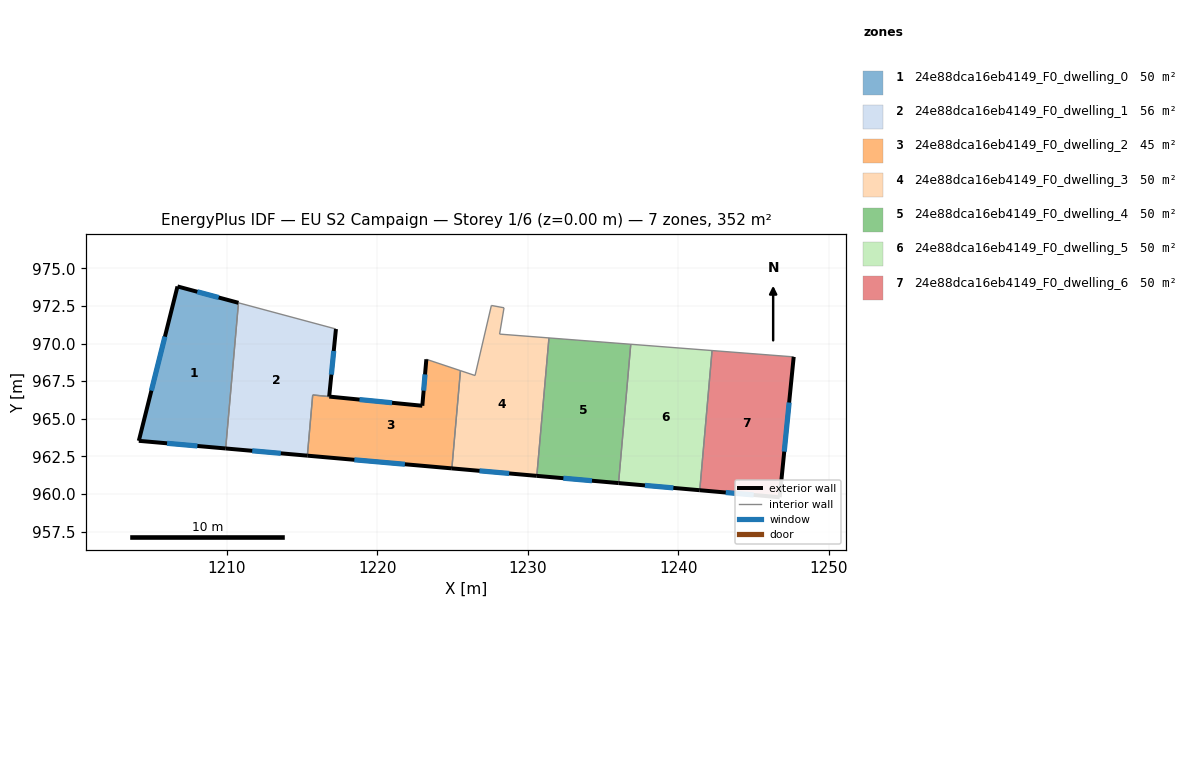
=== STOREY PLAN SPEC (per zone: floor XY polygon, exterior-wall plan segments, windows/doors) ===
zone 1: 24e88dca16eb4149_F0_dwelling_0  (50.3 m²)
  floor: (1210.78, 972.71) (1209.93, 963.03) (1204.16, 963.54) (1206.73, 973.80)
  exterior wall: (1204.16, 963.54) – (1209.93, 963.03)  [5.8 m]
    window: (1206.04, 963.37) – (1208.06, 963.19)  [2.1 m²]
  exterior wall: (1206.73, 973.80) – (1204.16, 963.54)  [10.6 m]
    window: (1205.90, 970.46) – (1205.00, 966.87)  [3.9 m²]
  exterior wall: (1210.78, 972.71) – (1206.73, 973.80)  [4.2 m]
    window: (1209.47, 973.06) – (1208.05, 973.44)  [1.5 m²]
  interior walls: 1
zone 2: 24e88dca16eb4149_F0_dwelling_1  (55.5 m²)
  floor: (1217.26, 970.97) (1216.81, 966.48) (1215.72, 966.58) (1215.36, 962.55) (1209.93, 963.03) (1210.78, 972.71)
  exterior wall: (1216.81, 966.48) – (1217.26, 970.97)  [4.5 m]
    window: (1216.96, 967.94) – (1217.11, 969.51)  [1.7 m²]
  exterior wall: (1209.93, 963.03) – (1215.36, 962.55)  [5.5 m]
    window: (1211.70, 962.87) – (1213.60, 962.71)  [2.0 m²]
  interior walls: 4
zone 3: 24e88dca16eb4149_F0_dwelling_2  (45.1 m²)
  floor: (1225.54, 968.20) (1224.96, 961.70) (1215.36, 962.55) (1215.72, 966.58) (1223.00, 965.87) (1223.27, 968.96)
  exterior wall: (1215.36, 962.55) – (1224.96, 961.70)  [9.6 m]
    window: (1218.48, 962.27) – (1221.84, 961.98)  [3.5 m²]
  exterior wall: (1223.00, 965.87) – (1216.82, 966.47)  [6.2 m]
    window: (1220.99, 966.06) – (1218.83, 966.28)  [2.3 m²]
  exterior wall: (1223.27, 968.96) – (1223.00, 965.87)  [3.1 m]
    window: (1223.18, 967.95) – (1223.09, 966.87)  [1.1 m²]
  interior walls: 4
zone 4: 24e88dca16eb4149_F0_dwelling_3  (50.3 m²)
  floor: (1231.42, 970.37) (1230.61, 961.21) (1224.96, 961.70) (1225.54, 968.20) (1226.51, 967.88) (1227.59, 972.53) (1228.43, 972.38) (1228.14, 970.63)
  exterior wall: (1224.96, 961.70) – (1230.61, 961.21)  [5.7 m]
    window: (1226.80, 961.54) – (1228.77, 961.37)  [2.1 m²]
  interior walls: 7
zone 5: 24e88dca16eb4149_F0_dwelling_4  (50.3 m²)
  floor: (1236.85, 969.95) (1236.04, 960.73) (1230.61, 961.21) (1231.42, 970.37)
  exterior wall: (1230.61, 961.21) – (1236.04, 960.73)  [5.5 m]
    window: (1232.38, 961.05) – (1234.27, 960.88)  [2.0 m²]
  interior walls: 3
zone 6: 24e88dca16eb4149_F0_dwelling_5  (50.3 m²)
  floor: (1242.26, 969.54) (1241.44, 960.25) (1236.04, 960.73) (1236.85, 969.95)
  exterior wall: (1236.04, 960.73) – (1241.44, 960.25)  [5.4 m]
    window: (1237.80, 960.57) – (1239.68, 960.41)  [2.0 m²]
  interior walls: 3
zone 7: 24e88dca16eb4149_F0_dwelling_6  (50.3 m²)
  floor: (1247.68, 969.12) (1246.75, 959.79) (1241.44, 960.25) (1242.26, 969.54)
  exterior wall: (1246.75, 959.79) – (1247.68, 969.12)  [9.4 m]
    window: (1247.05, 962.82) – (1247.38, 966.08)  [3.4 m²]
  exterior wall: (1241.44, 960.25) – (1246.75, 959.79)  [5.3 m]
    window: (1243.17, 960.10) – (1245.02, 959.94)  [2.0 m²]
  interior walls: 2

=== DERIVED (storey summary) ===
Building: EU S2 Campaign
Storey: 1 of 6  (floor level z = 0.00 m)
Storey gross floor area: 352.4 m²
Zones on this storey: 7
  - 24e88dca16eb4149_F0_dwelling_0: floor 50.3 m²; exterior wall 20.6 m (61.7 m²); 3 window(s) 7.5 m²; WWR 12.2%
  - 24e88dca16eb4149_F0_dwelling_1: floor 55.5 m²; exterior wall 10.0 m (29.9 m²); 2 window(s) 3.7 m²; WWR 12.2%
  - 24e88dca16eb4149_F0_dwelling_2: floor 45.1 m²; exterior wall 19.0 m (56.9 m²); 3 window(s) 6.9 m²; WWR 12.2%
  - 24e88dca16eb4149_F0_dwelling_3: floor 50.3 m²; exterior wall 5.7 m (17.0 m²); 1 window(s) 2.1 m²; WWR 12.2%
  - 24e88dca16eb4149_F0_dwelling_4: floor 50.3 m²; exterior wall 5.5 m (16.4 m²); 1 window(s) 2.0 m²; WWR 12.2%
  - 24e88dca16eb4149_F0_dwelling_5: floor 50.3 m²; exterior wall 5.4 m (16.3 m²); 1 window(s) 2.0 m²; WWR 12.2%
  - 24e88dca16eb4149_F0_dwelling_6: floor 50.3 m²; exterior wall 14.7 m (44.1 m²); 2 window(s) 5.4 m²; WWR 12.2%
Zone adjacency (shared interzone walls):
  - 24e88dca16eb4149_F0_dwelling_0 ↔ 24e88dca16eb4149_F0_dwelling_1
  - 24e88dca16eb4149_F0_dwelling_1 ↔ 24e88dca16eb4149_F0_dwelling_2
  - 24e88dca16eb4149_F0_dwelling_2 ↔ 24e88dca16eb4149_F0_dwelling_3
  - 24e88dca16eb4149_F0_dwelling_3 ↔ 24e88dca16eb4149_F0_dwelling_4
  - 24e88dca16eb4149_F0_dwelling_4 ↔ 24e88dca16eb4149_F0_dwelling_5
  - 24e88dca16eb4149_F0_dwelling_5 ↔ 24e88dca16eb4149_F0_dwelling_6